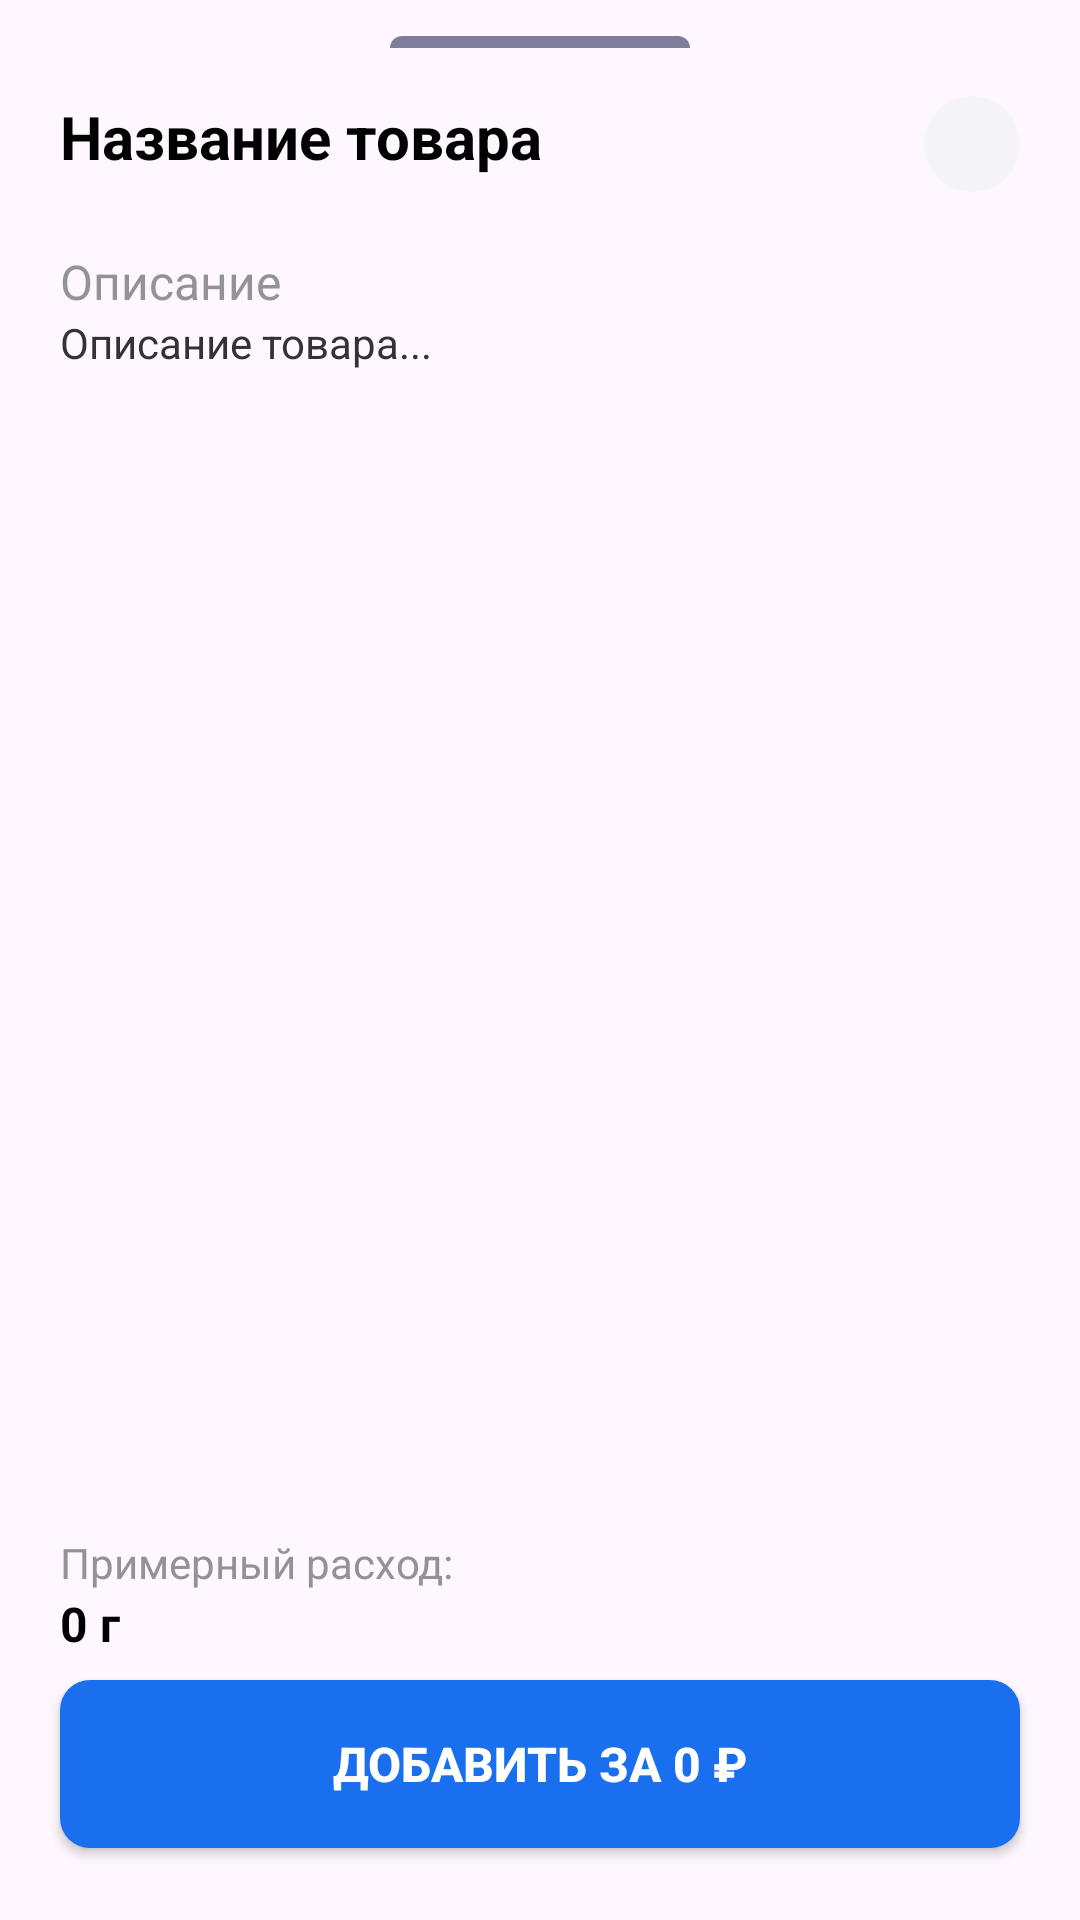

Here is an Android app screen rendered from its layout file. Give the layout XML and the strings, colors and styles it references.
<!-- AndroidManifest.xml: application theme Theme.Practika -->
<!-- res/layout/bottom_sheet_product.xml -->
<?xml version="1.0" encoding="utf-8"?>
<androidx.constraintlayout.widget.ConstraintLayout
    xmlns:android="http://schemas.android.com/apk/res/android"
    xmlns:app="http://schemas.android.com/apk/res-auto"
    android:layout_width="match_parent"
    android:layout_height="wrap_content"
    android:background="@drawable/bottom_sheet_background">

    
    <View
        android:id="@+id/bottomSheetHandle"
        android:layout_width="100dp"
        android:layout_height="4dp"
        android:layout_marginTop="12dp"
        android:background="@drawable/bottom_sheet_handle"
        app:layout_constraintEnd_toEndOf="parent"
        app:layout_constraintStart_toStartOf="parent"
        app:layout_constraintTop_toTopOf="parent" />

    
    <TextView
        android:id="@+id/tvTitle"
        android:layout_width="0dp"
        android:layout_height="wrap_content"
        android:layout_marginStart="20dp"
        android:layout_marginTop="16dp"
        android:layout_marginEnd="44dp"
        android:text="Название товара"
        android:textColor="@android:color/black"
        android:textSize="20sp"
        android:textStyle="bold"
        app:layout_constraintEnd_toStartOf="@+id/btnClose"
        app:layout_constraintStart_toStartOf="parent"
        app:layout_constraintTop_toBottomOf="@id/bottomSheetHandle" />

    
    <ImageView
        android:id="@+id/btnClose"
        android:layout_width="32dp"
        android:layout_height="32dp"
        android:layout_marginTop="16dp"
        android:layout_marginEnd="20dp"
        android:background="@drawable/ic_cancel_bg"
        android:padding="6dp"
        android:src="@drawable/ic_cancel"
        app:layout_constraintEnd_toEndOf="parent"
        app:layout_constraintTop_toBottomOf="@id/bottomSheetHandle" />

    
    <TextView
        android:id="@+id/tvDescriptionLabel"
        android:layout_width="0dp"
        android:layout_height="wrap_content"
        android:layout_marginStart="20dp"
        android:layout_marginTop="24dp"
        android:layout_marginEnd="20dp"
        android:layout_marginBottom="8dp"
        android:text="Описание"
        android:textColor="#939396"
        android:textSize="16sp"
        app:layout_constraintEnd_toEndOf="parent"
        app:layout_constraintStart_toStartOf="parent"
        app:layout_constraintTop_toBottomOf="@id/tvTitle" />

    
    <ScrollView
        android:id="@+id/scrollViewDescription"
        android:layout_width="0dp"
        android:layout_height="0dp"
        android:layout_marginStart="20dp"
        android:layout_marginEnd="20dp"
        app:layout_constraintEnd_toEndOf="parent"
        app:layout_constraintStart_toStartOf="parent"
        app:layout_constraintTop_toBottomOf="@id/tvDescriptionLabel"
        app:layout_constraintBottom_toTopOf="@id/tvConsumptionLabel">

        <TextView
            android:id="@+id/tvDescription"
            android:layout_width="match_parent"
            android:layout_height="wrap_content"
            android:paddingBottom="8dp"
            android:lineSpacingExtra="4dp"
            android:text="Описание товара..."
            android:textColor="#333333"
            android:textSize="14sp" />
    </ScrollView>

    
    <TextView
        android:id="@+id/tvConsumptionLabel"
        android:layout_width="0dp"
        android:layout_height="wrap_content"
        android:layout_marginStart="20dp"
        android:layout_marginTop="8dp"
        android:layout_marginEnd="20dp"
        android:layout_marginBottom="4dp"
        android:text="Примерный расход:"
        android:textColor="#939396"
        android:textSize="14sp"
        app:layout_constraintEnd_toEndOf="parent"
        app:layout_constraintStart_toStartOf="parent"
        app:layout_constraintTop_toBottomOf="@id/scrollViewDescription" />

    <TextView
        android:id="@+id/tvConsumption"
        android:layout_width="0dp"
        android:layout_height="wrap_content"
        android:layout_marginStart="20dp"
        android:layout_marginEnd="20dp"
        android:layout_marginBottom="16dp"
        android:text="0 г"
        android:textColor="@android:color/black"
        android:textSize="16sp"
        android:textStyle="bold"
        app:layout_constraintEnd_toEndOf="parent"
        app:layout_constraintStart_toStartOf="parent"
        app:layout_constraintTop_toBottomOf="@id/tvConsumptionLabel" />

    
    <Button
        android:id="@+id/btnAddToCart"
        android:layout_width="0dp"
        android:layout_height="56dp"
        android:layout_marginStart="20dp"
        android:layout_marginEnd="20dp"
        android:layout_marginTop="8dp"
        android:layout_marginBottom="24dp"
        android:background="@drawable/shape_rounded_btn_enable"
        android:text="Добавить за 0 ₽"
        android:textColor="@android:color/white"
        android:textSize="16sp"
        android:textStyle="bold"
        app:backgroundTint="@null"
        app:layout_constraintBottom_toBottomOf="parent"
        app:layout_constraintEnd_toEndOf="parent"
        app:layout_constraintStart_toStartOf="parent"
        app:layout_constraintTop_toBottomOf="@id/tvConsumption" />

</androidx.constraintlayout.widget.ConstraintLayout>
<!-- resources referenced by this layout -->
<resources>
  <!-- drawable bottom_sheet_handle (drawable) -->
  <?xml version="1.0" encoding="utf-8"?>
  <shape xmlns:android="http://schemas.android.com/apk/res/android"
      android:shape="rectangle">
      <solid android:color="#7E7E9A" />
      <corners
          android:topLeftRadius="24dp"
          android:topRightRadius="24dp" />
  </shape>
  <!-- drawable ic_cancel_bg (drawable) -->
  <?xml version="1.0" encoding="utf-8"?>
  <shape xmlns:android="http://schemas.android.com/apk/res/android"
      android:shape="oval">
  
      <solid android:color="#F5F5F9" />
  
  </shape>
  <!-- drawable shape_rounded_btn_enable (drawable) -->
  <?xml version="1.0" encoding="utf-8"?>
  <shape xmlns:android="http://schemas.android.com/apk/res/android">
  
      <solid android:color="#1A6FEE" />
      <corners android:radius="10dp" />
  </shape>
  <style name="Theme.Practika" parent="Base.Theme.Practika" />
  <style name="Base.Theme.Practika" parent="Theme.Material3.DayNight.NoActionBar">
          
          
      </style>
</resources>
